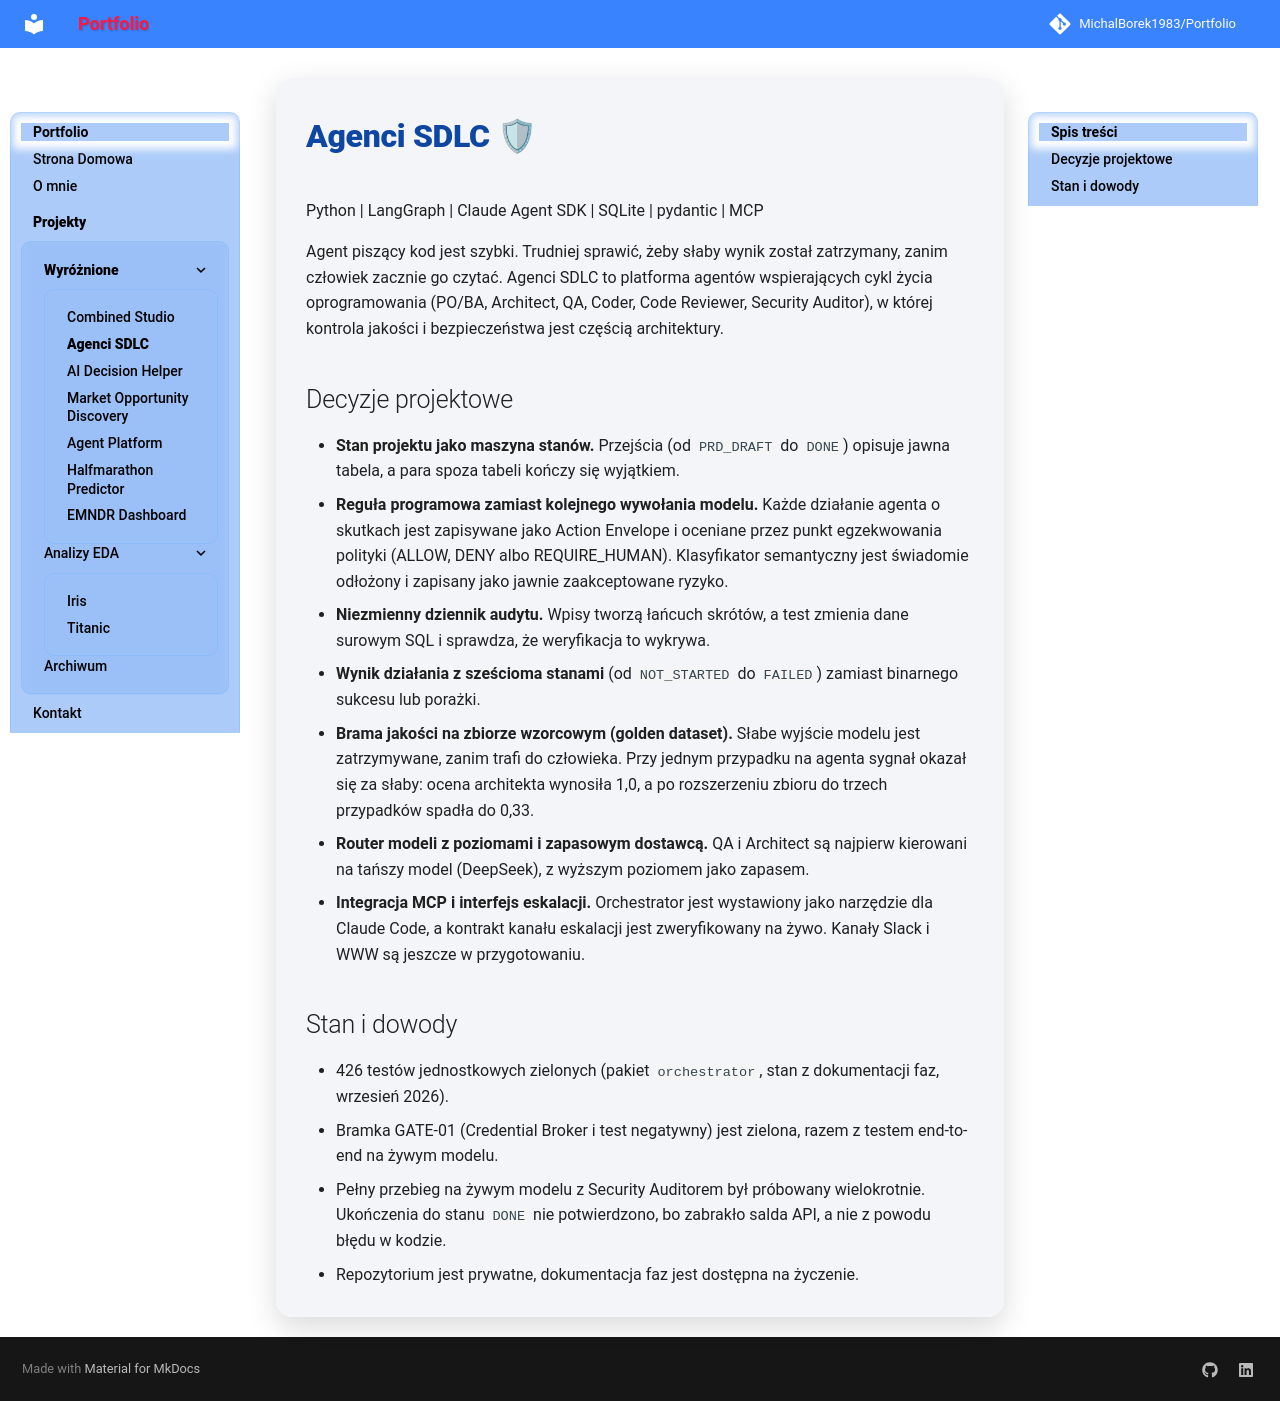

repository: MichalBorek1983/Portfolio · page: Agenci_SDLC/index.html · generator: mkdocs

# Agenci SDLC 🛡
Python | LangGraph | Claude Agent SDK | SQLite | pydantic | MCP

Agent piszący kod jest szybki. Trudniej sprawić, żeby słaby wynik został zatrzymany, zanim człowiek zacznie go czytać. Agenci SDLC to platforma agentów wspierających cykl życia oprogramowania (PO/BA, Architect, QA, Coder, Code Reviewer, Security Auditor), w której kontrola jakości i bezpieczeństwa jest częścią architektury.

## Decyzje projektowe

* **Stan projektu jako maszyna stanów.** Przejścia (od `PRD_DRAFT` do `DONE`) opisuje jawna tabela, a para spoza tabeli kończy się wyjątkiem.
* **Reguła programowa zamiast kolejnego wywołania modelu.** Każde działanie agenta o skutkach jest zapisywane jako Action Envelope i oceniane przez punkt egzekwowania polityki (ALLOW, DENY albo REQUIRE_HUMAN). Klasyfikator semantyczny jest świadomie odłożony i zapisany jako jawnie zaakceptowane ryzyko.
* **Niezmienny dziennik audytu.** Wpisy tworzą łańcuch skrótów, a test zmienia dane surowym SQL i sprawdza, że weryfikacja to wykrywa.
* **Wynik działania z sześcioma stanami** (od `NOT_STARTED` do `FAILED`) zamiast binarnego sukcesu lub porażki.
* **Brama jakości na zbiorze wzorcowym (golden dataset).** Słabe wyjście modelu jest zatrzymywane, zanim trafi do człowieka. Przy jednym przypadku na agenta sygnał okazał się za słaby: ocena architekta wynosiła 1,0, a po rozszerzeniu zbioru do trzech przypadków spadła do 0,33.
* **Router modeli z poziomami i zapasowym dostawcą.** QA i Architect są najpierw kierowani na tańszy model (DeepSeek), z wyższym poziomem jako zapasem.
* **Integracja MCP i interfejs eskalacji.** Orchestrator jest wystawiony jako narzędzie dla Claude Code, a kontrakt kanału eskalacji jest zweryfikowany na żywo. Kanały Slack i WWW są jeszcze w przygotowaniu.

## Stan i dowody

* 426 testów jednostkowych zielonych (pakiet `orchestrator`, stan z dokumentacji faz, wrzesień 2026).
* Bramka GATE-01 (Credential Broker i test negatywny) jest zielona, razem z testem end-to-end na żywym modelu.
* Pełny przebieg na żywym modelu z Security Auditorem był próbowany wielokrotnie. Ukończenia do stanu `DONE` nie potwierdzono, bo zabrakło salda API, a nie z powodu błędu w kodzie.
* Repozytorium jest prywatne, dokumentacja faz jest dostępna na życzenie.
